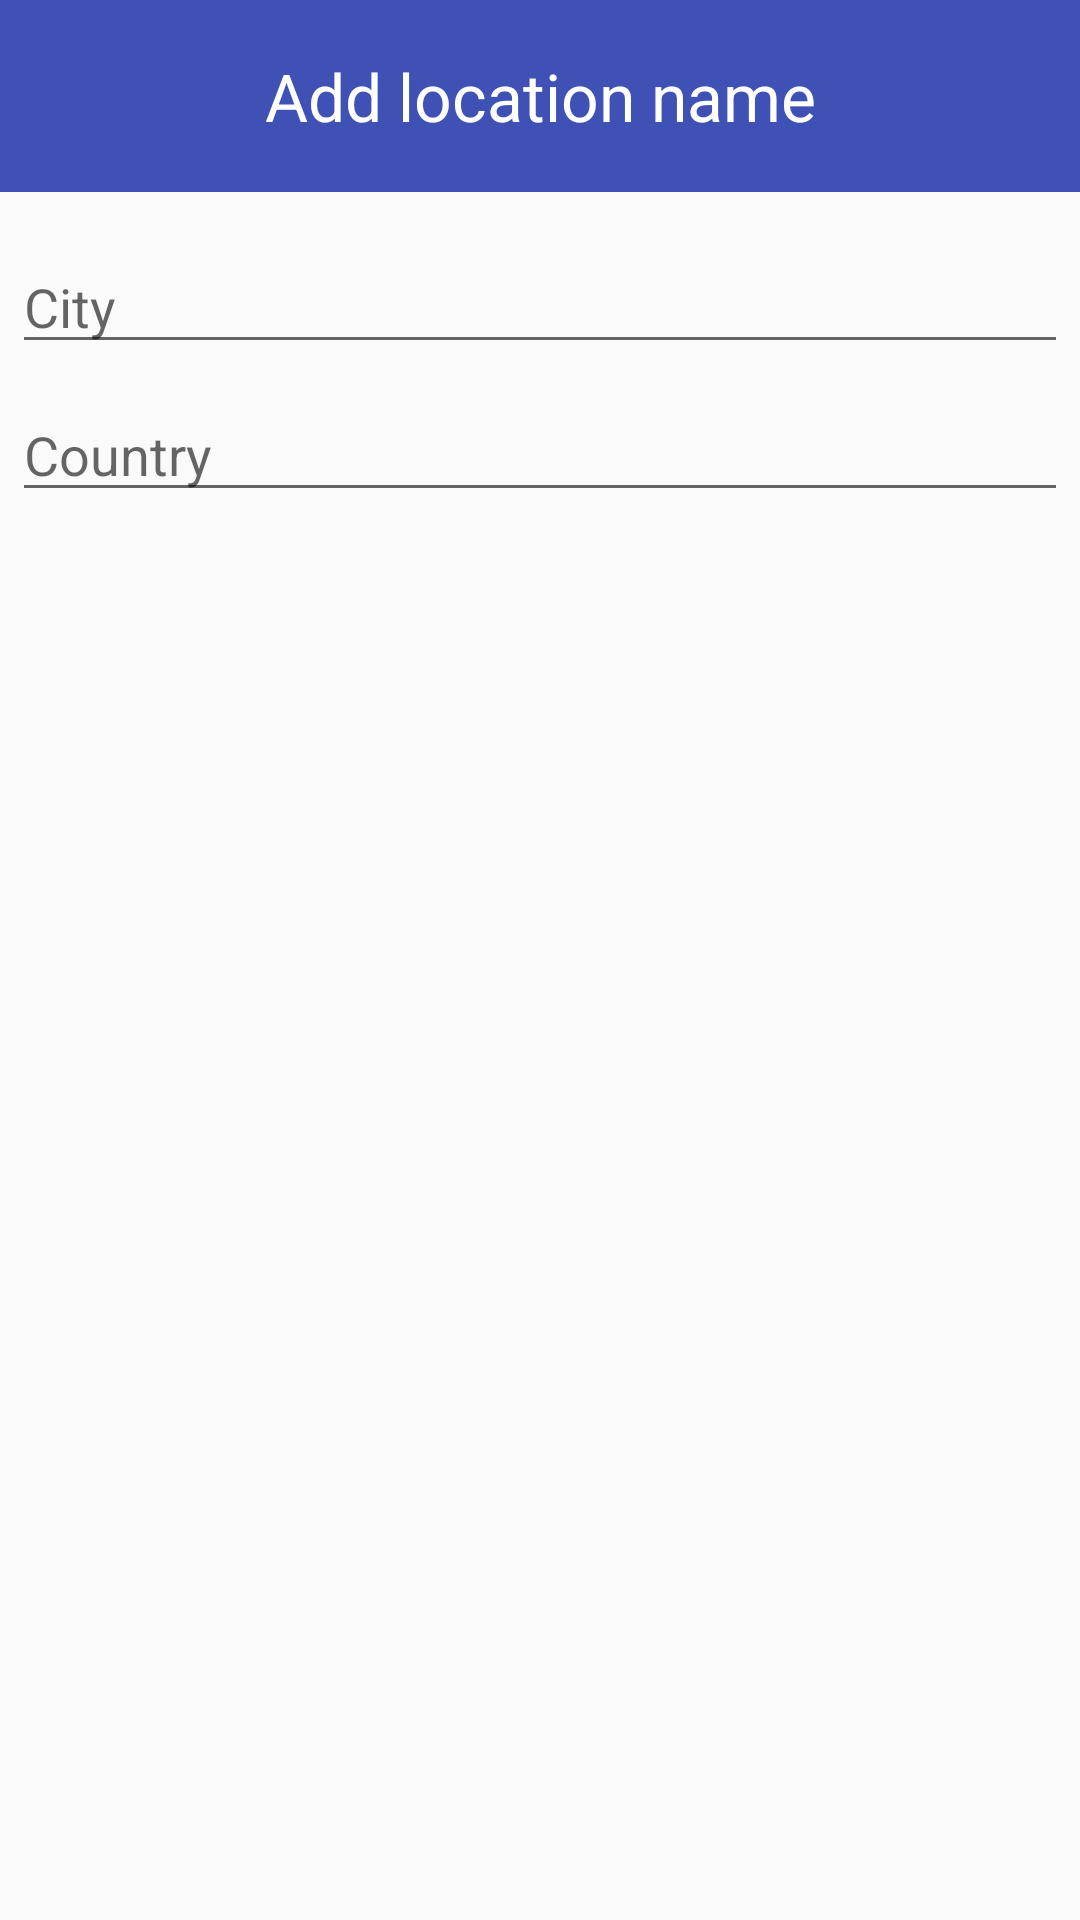

This screen was rendered from an Android layout file. Write that file and the resources it references.
<!-- AndroidManifest.xml: application theme AppTheme -->
<!-- res/layout/dialog_add_location.xml -->
<?xml version="1.0" encoding="utf-8"?>
<LinearLayout xmlns:android="http://schemas.android.com/apk/res/android"
    android:layout_width="wrap_content"
    android:layout_height="wrap_content"
    android:orientation="vertical">

    <TextView
        style="@style/Base.TextAppearance.AppCompat.Large.Inverse"
        android:layout_width="match_parent"
        android:layout_height="64dp"
        android:background="@color/colorPrimary"
        android:contentDescription="@string/app_name"
        android:gravity="center"
        android:scaleType="center"
        android:text="@string/action_add_location" />

    <EditText
        android:id="@+id/city"
        style="@style/EditBoxText"
        android:layout_width="match_parent"
        android:layout_height="wrap_content"
        android:layout_marginBottom="4dp"
        android:layout_marginLeft="4dp"
        android:layout_marginRight="4dp"
        android:layout_marginTop="16dp"
        android:hint="@string/city" />

    <EditText
        android:id="@+id/country"
        style="@style/EditBoxText"
        android:layout_width="match_parent"
        android:layout_height="wrap_content"
        android:layout_marginBottom="16dp"
        android:layout_marginLeft="4dp"
        android:layout_marginRight="4dp"
        android:layout_marginTop="4dp"
        android:hint="@string/country" />

</LinearLayout>
<!-- resources referenced by this layout -->
<resources>
  <color name="colorPrimary">#3F51B5</color>
  <string name="action_add_location">Add location name</string>
  <string name="app_name">Weather forecast</string>
  <string name="city">City</string>
  <string name="country">Country</string>
  <style name="EditBoxText" parent="BaseText">
          <item name="android:textSize">@dimen/attribution_text2</item>
          <item name="android:textColor">@color/text</item>
          <item name="android:maxLines">1</item>
          <item name="android:ellipsize">none</item>
      </style>
  <style name="AppTheme" parent="Theme.AppCompat.Light.NoActionBar">
          
          <item name="colorPrimary">@color/colorPrimary</item>
          <item name="colorPrimaryDark">@color/colorPrimaryDark</item>
          <item name="colorAccent">@color/colorAccent</item>
      </style>
  <style name="BaseText" parent="android:TextAppearance.Holo.Large">
          <item name="android:textColor">@color/text</item>
          <item name="android:layout_width">wrap_content</item>
          <item name="android:layout_height">wrap_content</item>
          <item name="android:ellipsize">marquee</item>
      </style>
  <color name="text">#333333</color>
  <color name="colorPrimaryDark">#303F9F</color>
  <color name="colorAccent">#FF4081</color>
</resources>
